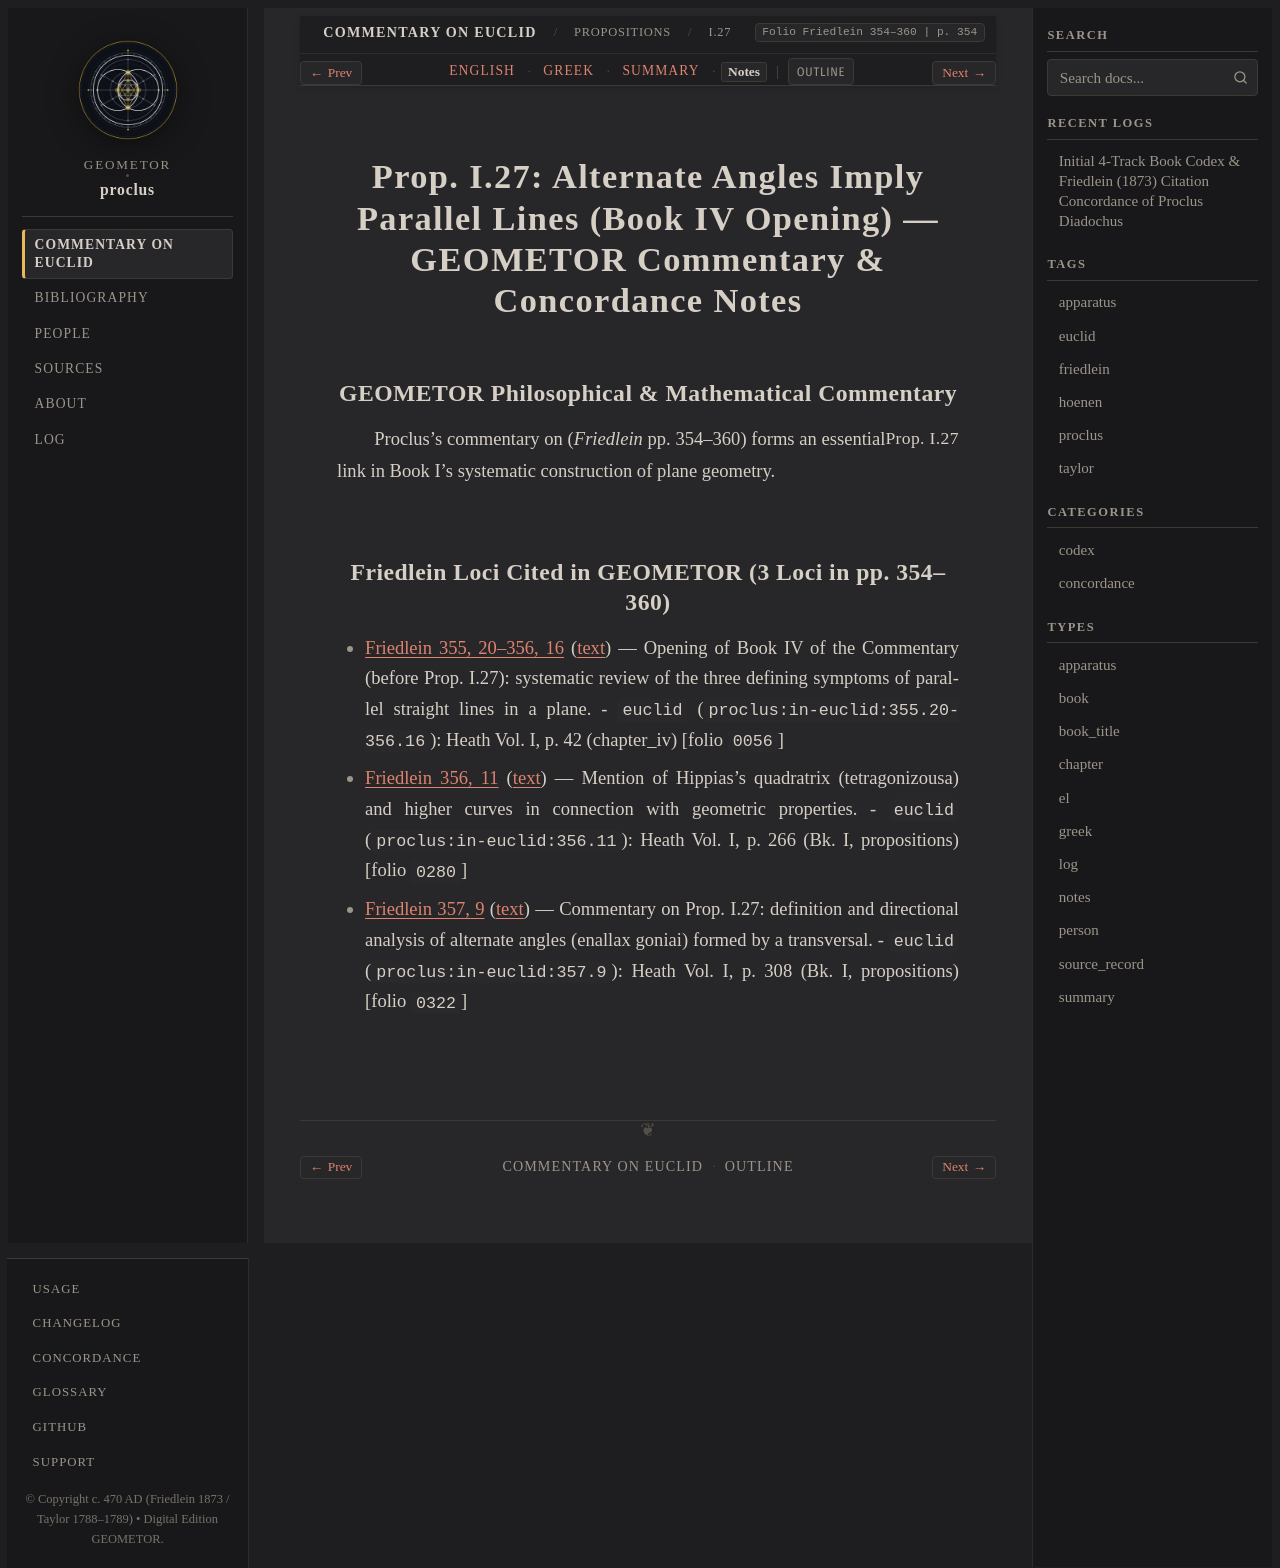

repository: geometor/proclus · page: in_euclidem/propositions/27/notes.html · generator: sphinx

:order: 27
:layout: book
:canonical_id: I.27
:breadcrumb_title: I.27
:folio: Friedlein 354–360
:book: Book I: Propositions
:type: notes
:tracks: English: index | Greek: greek | Summary: summary | Notes: notes

Prop. I.27: Alternate Angles Imply Parallel Lines (Book IV Opening) — GEOMETOR Commentary & Concordance Notes
=============================================================================================================

GEOMETOR Philosophical & Mathematical Commentary
------------------------------------------------

Proclus's commentary on :just:`Prop. I.27 <I.27>` (*Friedlein* pp. 354–360) forms an essential link in Book I's systematic construction of plane geometry.

Friedlein Loci Cited in GEOMETOR (3 Loci in pp. 354–360)
-------------------------------------------------------------------------

* :ref:`Friedlein 355, 20–356, 16 <conc-friedlein-355-20-356-16>` (:ref:`text <sec-prop-27>`) — Opening of Book IV of the Commentary (before Prop. I.27): systematic review of the three defining symptoms of parallel straight lines in a plane.
  - ``euclid`` (``proclus:in-euclid:355.20-356.16``): Heath Vol. I, p. 42 (chapter_iv) [folio ``0056``]
* :ref:`Friedlein 356, 11 <conc-friedlein-356-11>` (:ref:`text <sec-prop-27>`) — Mention of Hippias's quadratrix (tetragonizousa) and higher curves in connection with geometric properties.
  - ``euclid`` (``proclus:in-euclid:356.11``): Heath Vol. I, p. 266 (Bk. I, propositions) [folio ``0280``]
* :ref:`Friedlein 357, 9 <conc-friedlein-357-9>` (:ref:`text <sec-prop-27>`) — Commentary on Prop. I.27: definition and directional analysis of alternate angles (enallax goniai) formed by a transversal.
  - ``euclid`` (``proclus:in-euclid:357.9``): Heath Vol. I, p. 308 (Bk. I, propositions) [folio ``0322``]
